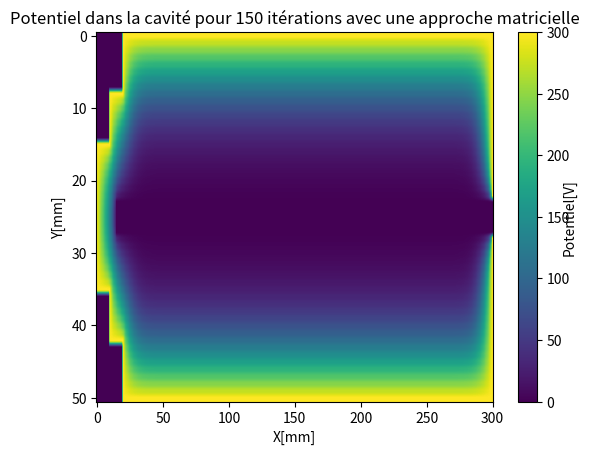

Here is the Python script that generated this plot:
# -*- coding: utf-8 -*-

# [redacted]

import numpy as np
import matplotlib.pyplot as plt

Nh = 301  # nombre de noeuds horizontaux
Nv = 51  # nombre de noeuds verticaux

# initialisation de la matrice
cavite = np.zeros([51, 301])

cavite[:, 300] = 300
cavite[0, 20:] = 300
cavite[50, 20:] = 300
cavite[:, 0] = 0
cavite[15:36, 0] = 300
cavite[23:28, 15:301] = 0
cavite[0:8, 0:20] = 0
cavite[0:15, 0:10] = 0
cavite[36:51, 0:10] = 0
cavite[43:51, 0:20] = 0
cavite[:9, 20] = 300
cavite[42:, 20] = 300
cavite[8:16, 10] = 300
cavite[35:43, 10] = 300
cavite[8, 10:21] = 300
cavite[42, 10:21] = 300
cavite[15, :11] = 300
cavite[35, :11] = 300

# assignation d'une valeur au nombre d'itérations
nb_iterations = 150
n = 0

colonne_zeros = np.zeros((51, 1))
ligne_zeros = np.zeros((1, 301))

# calcul avec méthode matricielle
while n <= nb_iterations:
    cavite = (np.vstack((cavite[1:, 0:], ligne_zeros)) + np.vstack((ligne_zeros, cavite[:50, 0:]))
              + np.hstack((cavite[0:, 1:], colonne_zeros)) + np.hstack((colonne_zeros, cavite[0:, :300])))/4
    cavite[:, 300] = 300
    cavite[0, 20:] = 300
    cavite[50, 20:] = 300
    cavite[:, 0] = 0
    cavite[15:36, 0] = 300
    cavite[23:28, 15:301] = 0
    cavite[0:8, 0:20] = 0
    cavite[0:15, 0:10] = 0
    cavite[36:51, 0:10] = 0
    cavite[43:51, 0:20] = 0
    cavite[:9, 20] = 300
    cavite[42:, 20] = 300
    cavite[8:16, 10] = 300
    cavite[35:43, 10] = 300
    cavite[8, 10:21] = 300
    cavite[42, 10:21] = 300
    cavite[15, :11] = 300
    cavite[35, :11] = 300
    n += 1

# affichage du graphique 2d
color_map = plt.imshow(cavite, aspect='auto')
cb = plt.colorbar(orientation='vertical')
plt.xlabel('X[mm]')
# plt.xticks((50, 100, 150, 200, 250, 300), ('10', '20', '30', '40', '50', '60'))
# plt.yticks((0, 10, 20, 30, 40), ('10', '8', '6', '4', '2'))
plt.ylabel('Y[mm]')
plt.text(1.175, 0.5, 'Potentiel[V]', horizontalalignment='left', verticalalignment='center',
         rotation=90, clip_on=False, transform=plt.gca().transAxes)
plt.title('Potentiel dans la cavité pour ' + str(nb_iterations) + ' itérations avec une approche matricielle')
plt.show()